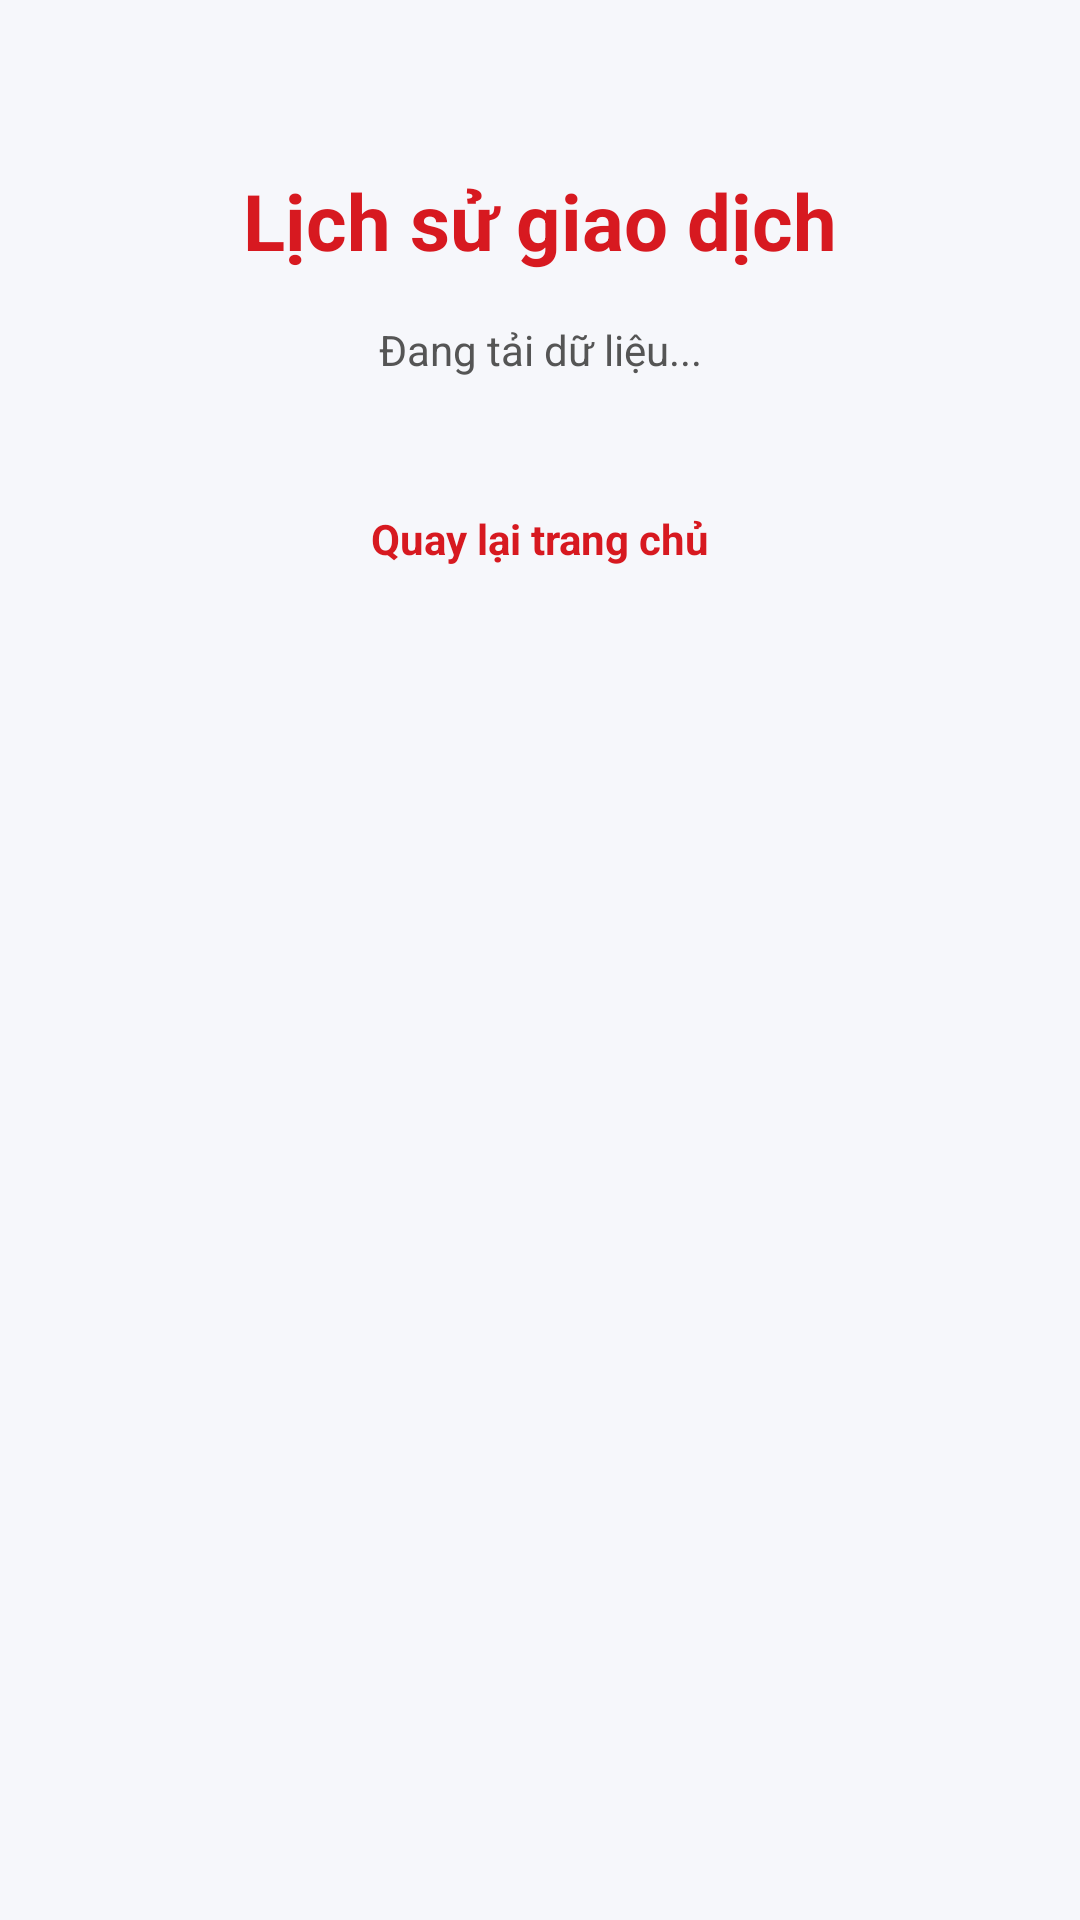

The Android layout XML behind this screen, and the referenced resources:
<!-- AndroidManifest.xml: application theme Theme.TCBStudyMobile -->
<!-- res/layout/activity_history.xml -->
<?xml version="1.0" encoding="utf-8"?>
<ScrollView xmlns:android="http://schemas.android.com/apk/res/android"
    android:id="@+id/layoutHistoryScroll"
    android:layout_width="match_parent"
    android:layout_height="match_parent"
    android:background="#F6F7FB">

    <LinearLayout
        android:id="@+id/layoutHistoryRoot"
        android:layout_width="match_parent"
        android:layout_height="wrap_content"
        android:orientation="vertical"
        android:padding="24dp">

        <TextView
            android:id="@+id/txtHistoryTitle"
            android:layout_width="match_parent"
            android:layout_height="wrap_content"
            android:text="Lịch sử giao dịch"
            android:textColor="#D71920"
            android:textSize="26sp"
            android:textStyle="bold"
            android:gravity="center"
            android:layout_marginTop="32dp" />

        <TextView
            android:id="@+id/txtHistoryMessage"
            android:layout_width="match_parent"
            android:layout_height="wrap_content"
            android:text="Đang tải dữ liệu..."
            android:textColor="#555555"
            android:textSize="14sp"
            android:gravity="center"
            android:layout_marginTop="16dp"
            android:layout_marginBottom="20dp" />

        <LinearLayout
            android:id="@+id/layoutTransactionList"
            android:layout_width="match_parent"
            android:layout_height="wrap_content"
            android:orientation="vertical" />

        <TextView
            android:id="@+id/txtBackHomeFromHistory"
            android:layout_width="match_parent"
            android:layout_height="wrap_content"
            android:text="Quay lại trang chủ"
            android:textColor="#D71920"
            android:textSize="14sp"
            android:textStyle="bold"
            android:gravity="center"
            android:layout_marginTop="24dp"
            android:layout_marginBottom="24dp" />

    </LinearLayout>

</ScrollView>
<!-- resources referenced by this layout -->
<resources>
  <style name="Theme.TCBStudyMobile" parent="Base.Theme.TCBStudyMobile" />
  <style name="Base.Theme.TCBStudyMobile" parent="Theme.Material3.DayNight.NoActionBar">
          
          
      </style>
</resources>
